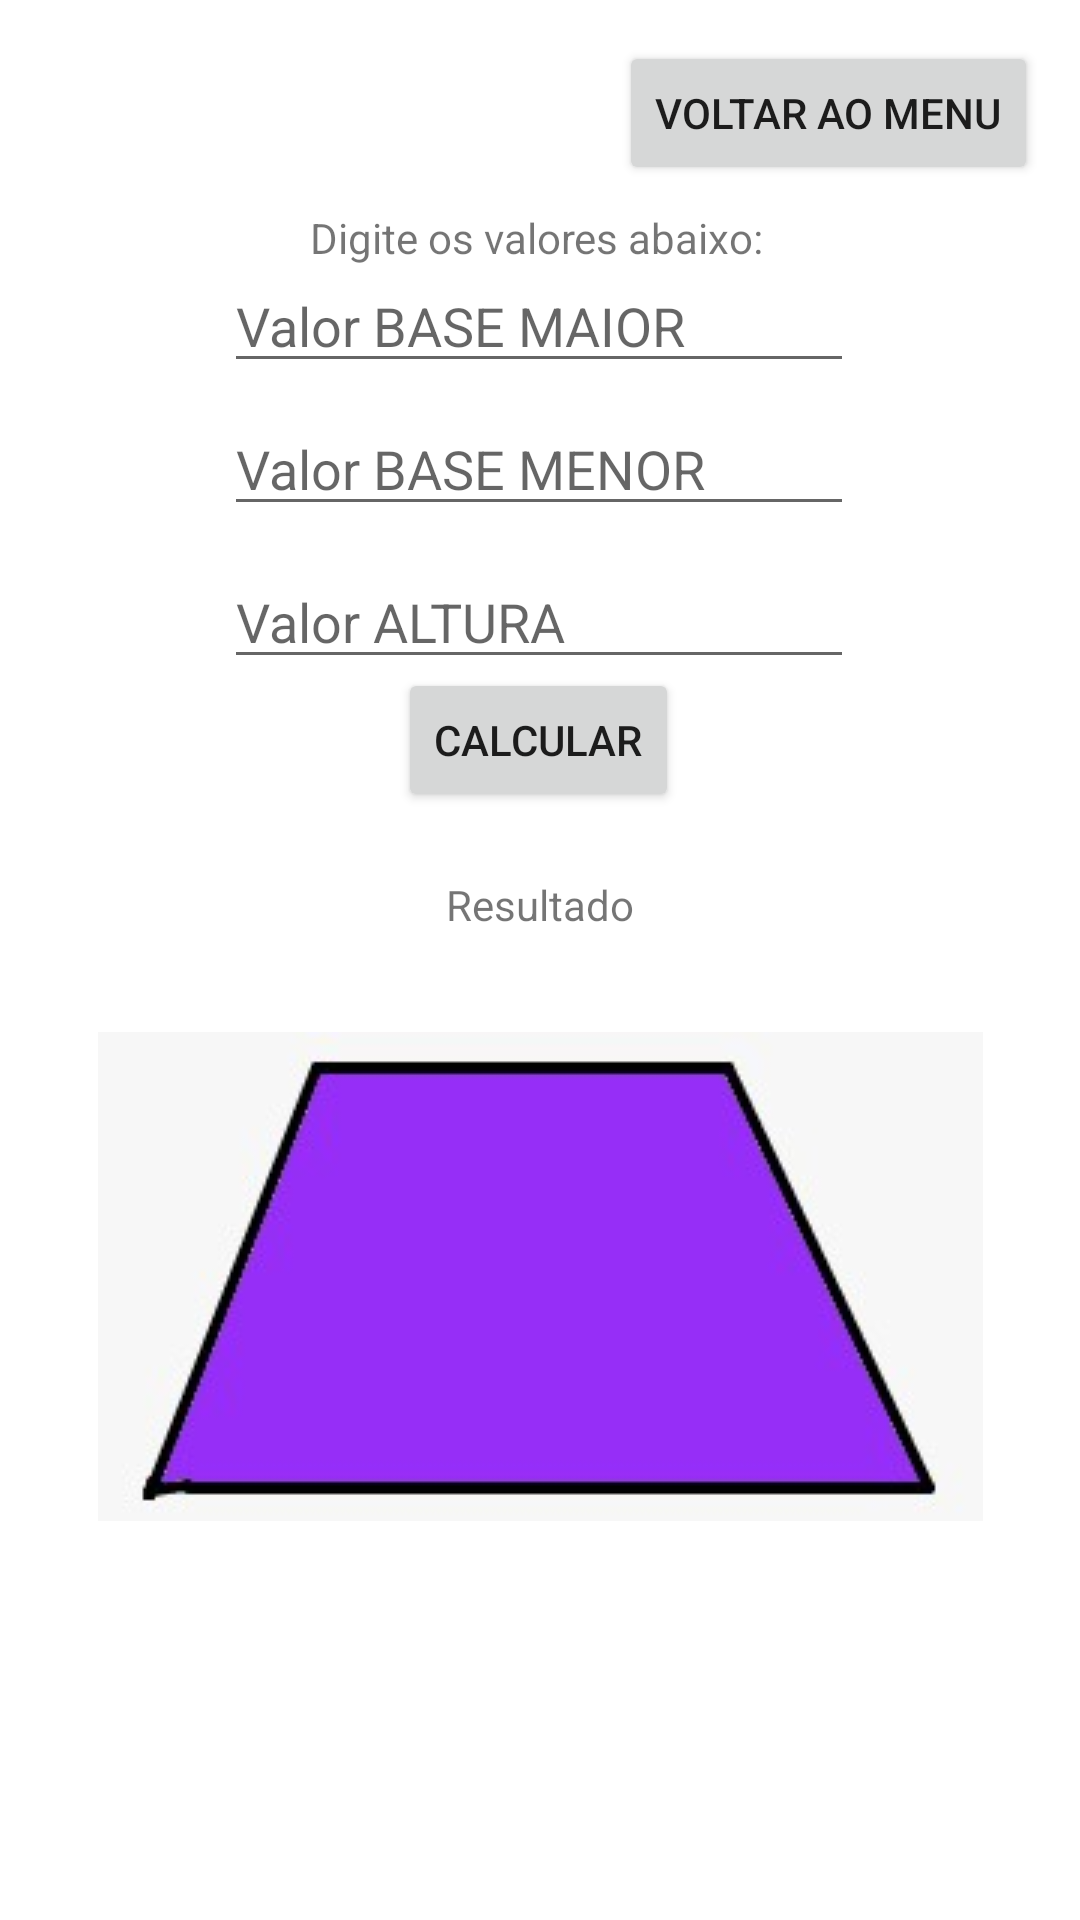

Produce the Android XML layout that renders to this screen, including the resource entries it uses.
<!-- AndroidManifest.xml: application theme Theme.CalculadoraGeometrica -->
<!-- res/layout/activity_trapezio.xml -->
<?xml version="1.0" encoding="utf-8"?>
<androidx.constraintlayout.widget.ConstraintLayout xmlns:android="http://schemas.android.com/apk/res/android"
    xmlns:app="http://schemas.android.com/apk/res-auto"
    xmlns:tools="http://schemas.android.com/tools"
    android:layout_width="match_parent"
    android:layout_height="match_parent"
    tools:context=".trapezio">

    <Button
        android:id="@+id/buttonVoltar5"
        android:layout_width="wrap_content"
        android:layout_height="wrap_content"
        android:text="Voltar ao MENU"
        app:layout_constraintBottom_toBottomOf="parent"
        app:layout_constraintEnd_toEndOf="parent"
        app:layout_constraintHorizontal_bias="0.936"
        app:layout_constraintStart_toStartOf="parent"
        app:layout_constraintTop_toTopOf="parent"
        app:layout_constraintVertical_bias="0.023" />

    <EditText
        android:id="@+id/editTextTextBaseMaior"
        android:layout_width="wrap_content"
        android:layout_height="wrap_content"
        android:ems="10"
        android:hint="Valor BASE MAIOR"
        android:inputType="textPersonName"
        app:layout_constraintBottom_toBottomOf="parent"
        app:layout_constraintEnd_toEndOf="parent"
        app:layout_constraintHorizontal_bias="0.497"
        app:layout_constraintStart_toStartOf="parent"
        app:layout_constraintTop_toTopOf="parent"
        app:layout_constraintVertical_bias="0.144" />

    <EditText
        android:id="@+id/editTextTextBaseMenor"
        android:layout_width="wrap_content"
        android:layout_height="wrap_content"
        android:ems="10"
        android:hint="Valor BASE MENOR"
        android:inputType="textPersonName"
        app:layout_constraintBottom_toBottomOf="parent"
        app:layout_constraintEnd_toEndOf="parent"
        app:layout_constraintHorizontal_bias="0.497"
        app:layout_constraintStart_toStartOf="parent"
        app:layout_constraintTop_toTopOf="parent"
        app:layout_constraintVertical_bias="0.224" />

    <EditText
        android:id="@+id/editTextTextAltura2"
        android:layout_width="wrap_content"
        android:layout_height="wrap_content"
        android:ems="10"
        android:hint="Valor ALTURA"
        android:inputType="textPersonName"
        app:layout_constraintBottom_toBottomOf="parent"
        app:layout_constraintEnd_toEndOf="parent"
        app:layout_constraintHorizontal_bias="0.497"
        app:layout_constraintStart_toStartOf="parent"
        app:layout_constraintTop_toTopOf="parent"
        app:layout_constraintVertical_bias="0.309" />

    <Button
        android:id="@+id/button3"
        android:layout_width="wrap_content"
        android:layout_height="wrap_content"
        android:text="CALCULAR"
        app:layout_constraintBottom_toBottomOf="parent"
        app:layout_constraintEnd_toEndOf="parent"
        app:layout_constraintHorizontal_bias="0.498"
        app:layout_constraintStart_toStartOf="parent"
        app:layout_constraintTop_toTopOf="parent"
        app:layout_constraintVertical_bias="0.376" />

    <TextView
        android:id="@+id/textView2"
        android:layout_width="wrap_content"
        android:layout_height="wrap_content"
        android:text="Digite os valores abaixo:"
        app:layout_constraintBottom_toBottomOf="parent"
        app:layout_constraintEnd_toEndOf="parent"
        app:layout_constraintHorizontal_bias="0.494"
        app:layout_constraintStart_toStartOf="parent"
        app:layout_constraintTop_toTopOf="parent"
        app:layout_constraintVertical_bias="0.112" />

    <TextView
        android:id="@+id/textViewResultado3"
        android:layout_width="wrap_content"
        android:layout_height="wrap_content"
        android:text="Resultado"
        app:layout_constraintBottom_toBottomOf="parent"
        app:layout_constraintEnd_toEndOf="parent"
        app:layout_constraintStart_toStartOf="parent"
        app:layout_constraintTop_toTopOf="parent"
        app:layout_constraintVertical_bias="0.47" />

    <ImageView
        android:id="@+id/imageView4"
        android:layout_width="wrap_content"
        android:layout_height="wrap_content"
        app:layout_constraintBottom_toBottomOf="parent"
        app:layout_constraintEnd_toEndOf="parent"
        app:layout_constraintStart_toStartOf="parent"
        app:layout_constraintTop_toTopOf="parent"
        app:layout_constraintVertical_bias="0.721"
        app:srcCompat="@drawable/trapezio" />
</androidx.constraintlayout.widget.ConstraintLayout>
<!-- resources referenced by this layout -->
<resources>
  <!-- drawable trapezio: jpg bitmap (drawable, 6469 bytes) -->
  <style name="Theme.CalculadoraGeometrica" parent="Theme.MaterialComponents.DayNight.DarkActionBar">
          
          <item name="colorPrimary">@color/purple_500</item>
          <item name="colorPrimaryVariant">@color/purple_700</item>
          <item name="colorOnPrimary">@color/white</item>
          
          <item name="colorSecondary">@color/teal_200</item>
          <item name="colorSecondaryVariant">@color/teal_700</item>
          <item name="colorOnSecondary">@color/black</item>
          
          <item name="android:statusBarColor" tools:targetApi="l">?attr/colorPrimaryVariant</item>
          
      </style>
  <!-- not gathered from this repository: default colours our renderer supplied (Android Studio template values) -->
  <color name="purple_500">#FF6200EE</color>
  <color name="purple_700">#FF3700B3</color>
  <color name="teal_200">#FF03DAC5</color>
  <color name="teal_700">#FF018786</color>
  <color name="black">#FF000000</color>
  <color name="white">#FFFFFFFF</color>
</resources>
